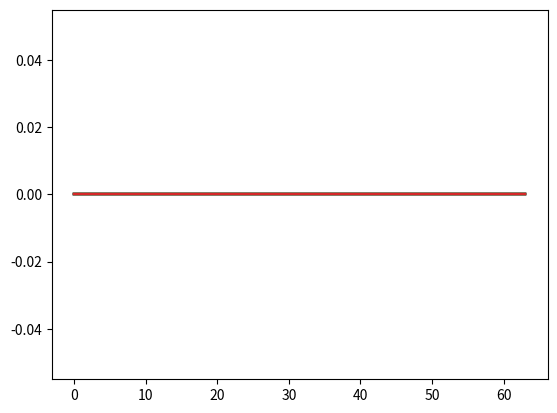
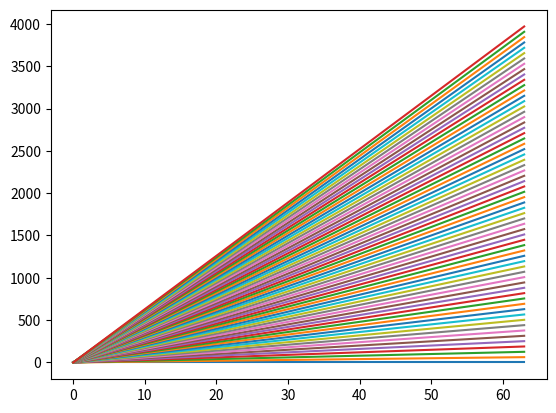
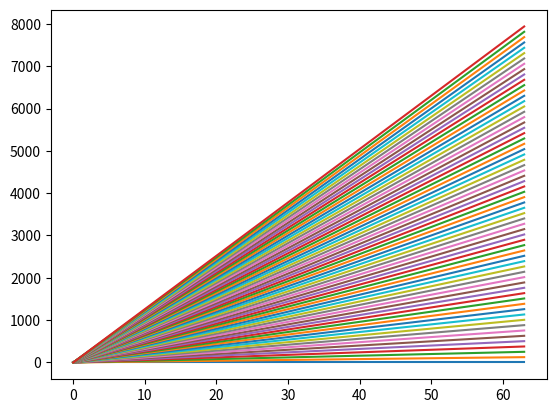
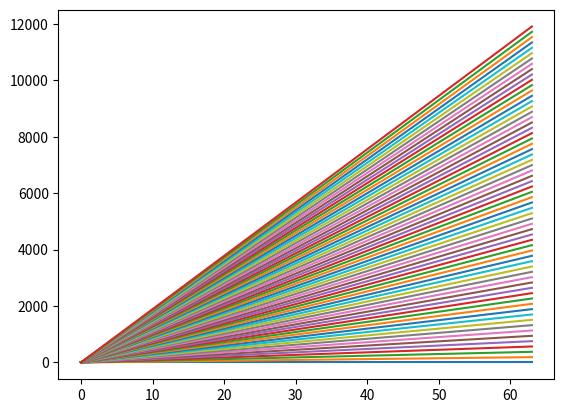
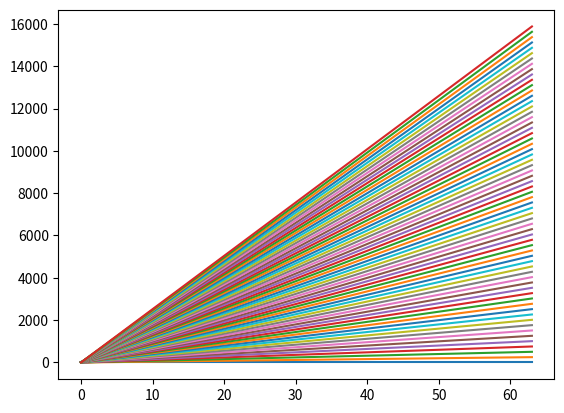
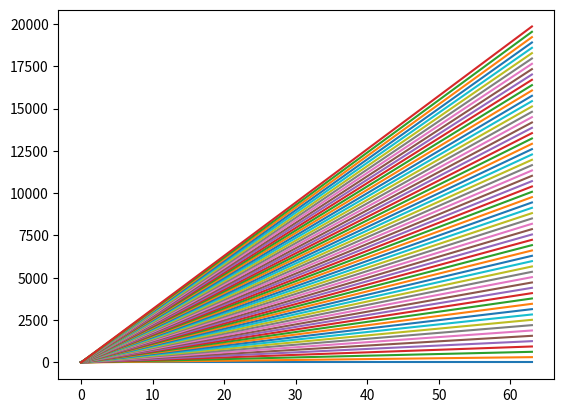
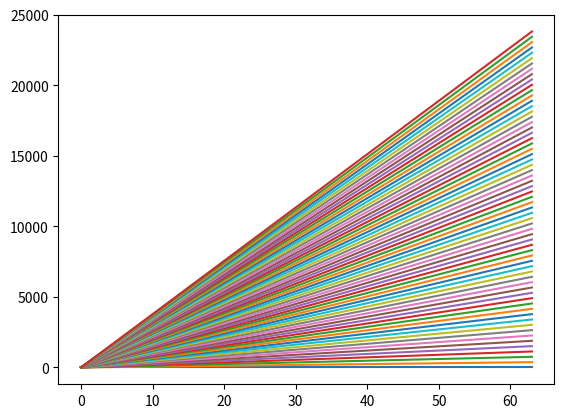
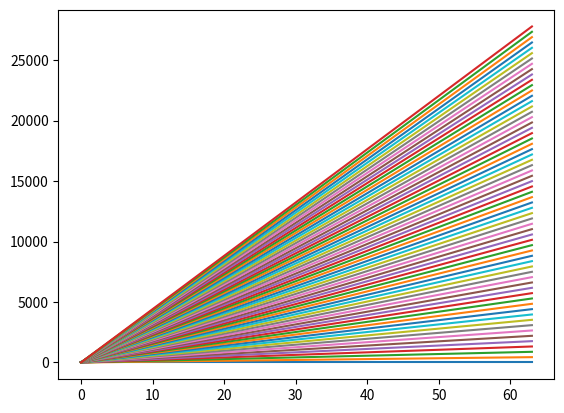
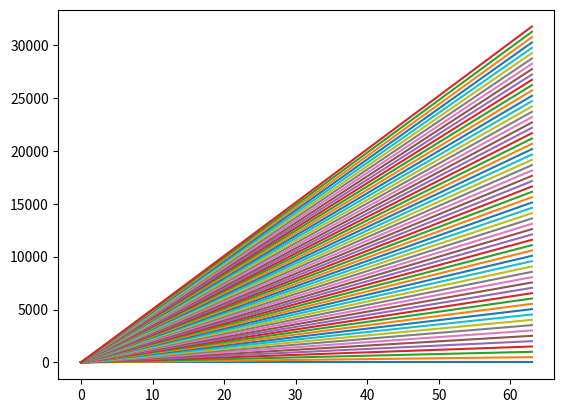
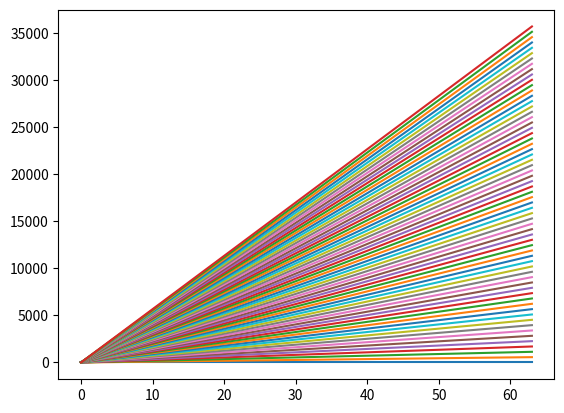
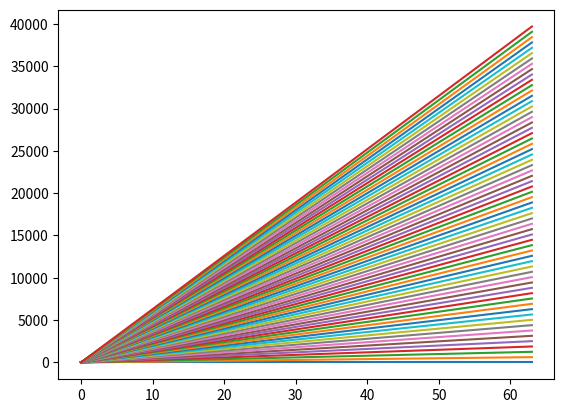
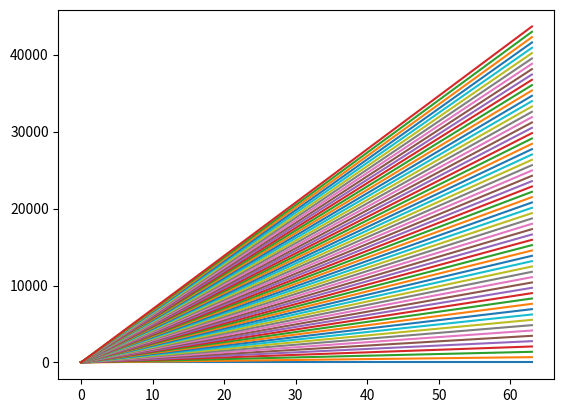
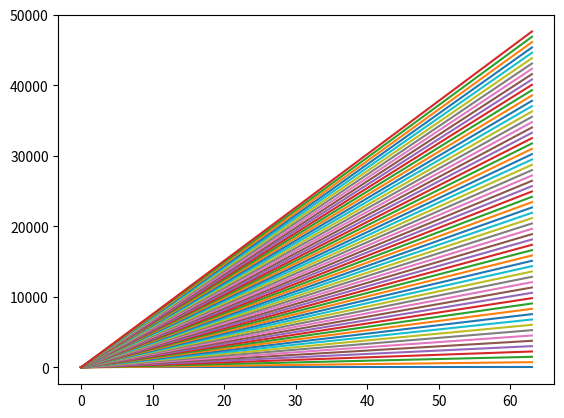
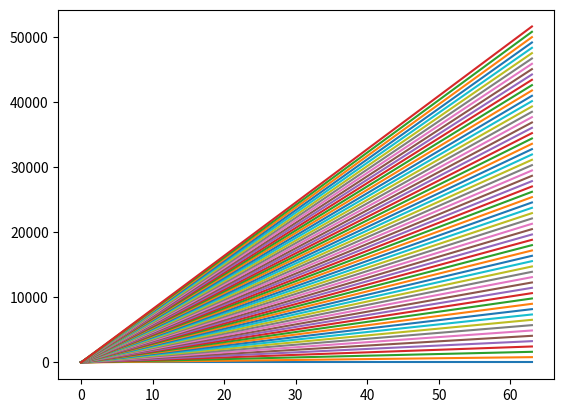
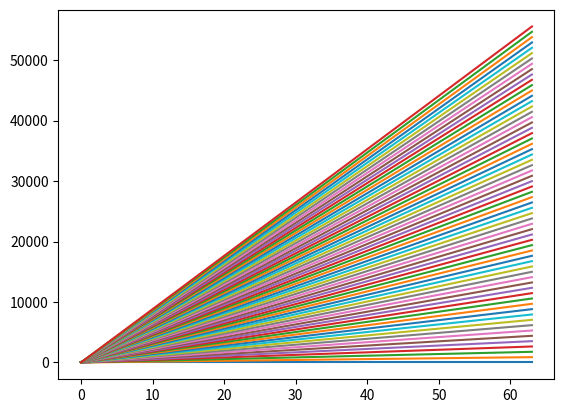
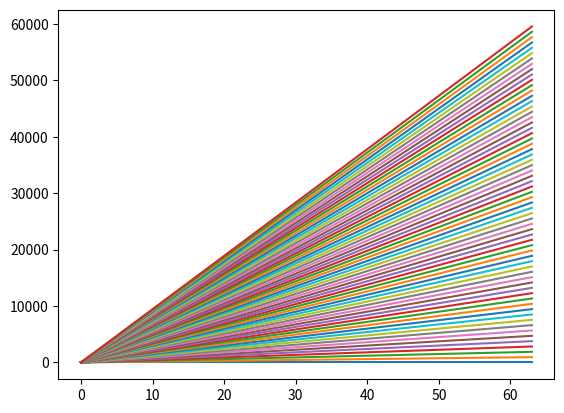

Python code for these plots, in order:

import matplotlib.pyplot as plt
import random

resolution = 64
w, h = [resolution] * 2

for i in range(50):
    grid = [[i*c*r for c in range(w)] for r in range(h)]
    plt.plot(grid)
    plt.draw()
    plt.pause(0.1)
    plt.clf()
